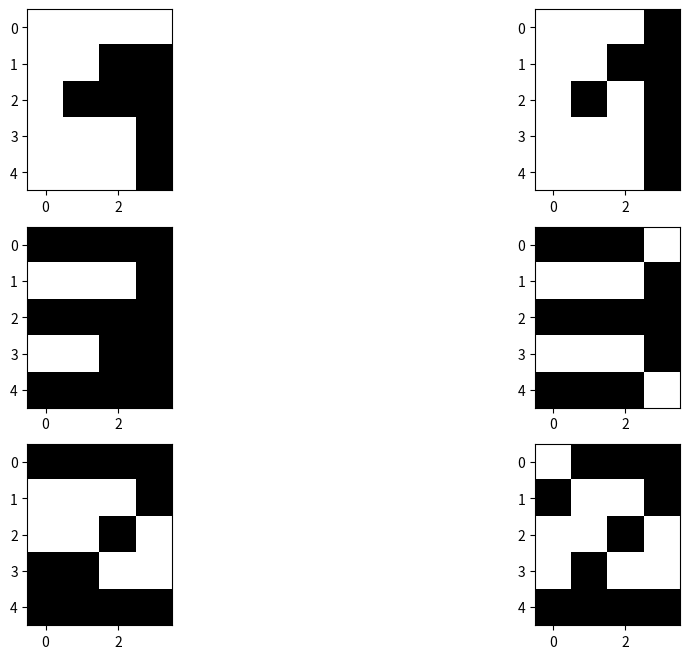

This figure's Python source:
import numpy as np

import matplotlib.pyplot as plt

def miara_niepodobienstwa(ba, bb):
    miara = 0

    for pay, row_a in enumerate(ba):
        for pax, val_a in enumerate(row_a):
            if val_a == 1:
                odl_min = np.inf
                
                for pby, row_b in enumerate(bb):
                    for pbx, val_b in enumerate(row_b):
                        if val_b == 1:
                            odl_akt = np.sqrt((pby - pay)**2 + (pbx - pax)**2)
                            odl_min = min(odl_min, odl_akt)
                miara += odl_min
    
    return miara

def miara_podobienstwa_obustronnego(ba, bb):
    return -(miara_niepodobienstwa(ba, bb) + miara_niepodobienstwa(bb, ba))

bitmapa_wzorcowa_1 = [
    [0, 0, 0, 1],
    [0, 0, 1, 1],
    [0, 1, 0, 1],
    [0, 0, 0, 1],
    [0, 0, 0, 1]
]

bitmapa_wzorcowa_2 = [
    [0, 1, 1, 1],
    [1, 0, 0, 1],
    [0, 0, 1, 0],
    [0, 1, 0, 0],
    [1, 1, 1, 1]
]

bitmapa_wzorcowa_3 = [
    [1, 1, 1, 0],
    [0, 0, 0, 1],
    [1, 1, 1, 1],
    [0, 0, 0, 1],
    [1, 1, 1, 0]
]


bitmapa_testowa_1 = [
    [0, 0, 0, 0],
    [0, 0, 1, 1],
    [0, 1, 1, 1],
    [0, 0, 0, 1],
    [0, 0, 0, 1]
]

bitmapa_testowa_2 = [
    [1, 1, 1, 1],
    [0, 0, 0, 1],
    [1, 1, 1, 1],
    [0, 0, 1, 1],
    [1, 1, 1, 1]
]

bitmapa_testowa_3 = [
    [1, 1, 1, 1],
    [0, 0, 0, 1],
    [0, 0, 1, 0],
    [1, 1, 0, 0],
    [1, 1, 1, 1]
]

wzorce = [bitmapa_wzorcowa_1, bitmapa_wzorcowa_2, bitmapa_wzorcowa_3]

## 1
wyniki_podobienstwa_1 = [miara_podobienstwa_obustronnego(bitmapa_testowa_1, wzorzec) for wzorzec in wzorce]

print(f'Bitmapa testowa 1. Najwiekszy wynik = najbardziej podobna: {wyniki_podobienstwa_1}')

plt.figure(figsize=(12, 8), dpi=80)

plt.subplot(3, 2, 1)
plt.imshow(bitmapa_testowa_1, cmap='Greys')

plt.subplot(3, 2, 2)
plt.imshow(wzorce[np.argmax(wyniki_podobienstwa_1)], cmap='Greys')


## 2
wyniki_podobienstwa_2 = [miara_podobienstwa_obustronnego(bitmapa_testowa_2, wzorzec) for wzorzec in wzorce]

print(f'Bitmapa testowa 2. Najwiekszy wynik = najbardziej podobna: {wyniki_podobienstwa_2}')

plt.subplot(3, 2, 3)
plt.imshow(bitmapa_testowa_2, cmap='Greys')

plt.subplot(3, 2, 4)
plt.imshow(wzorce[np.argmax(wyniki_podobienstwa_2)], cmap='Greys')


## 3
wyniki_podobienstwa_3 = [miara_podobienstwa_obustronnego(bitmapa_testowa_3, wzorzec) for wzorzec in wzorce]

print(f'Bitmapa testowa 3. Najwiekszy wynik = najbardziej podobna: {wyniki_podobienstwa_3}')

plt.subplot(3, 2, 5)
plt.imshow(bitmapa_testowa_3, cmap='Greys')

plt.subplot(3, 2, 6)
plt.imshow(wzorce[np.argmax(wyniki_podobienstwa_3)], cmap='Greys')

plt.show()